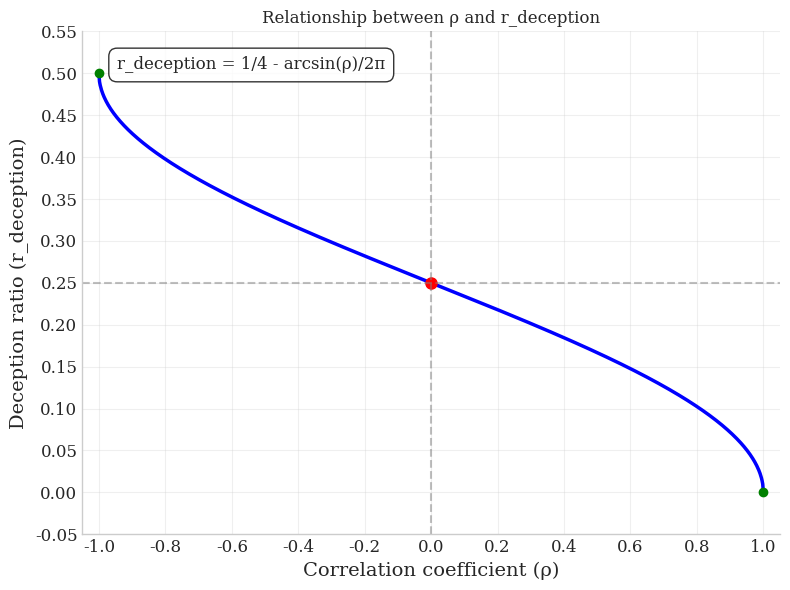

This chart was generated by the following Python code: (Note: this script raises an exception after producing the figure.)
import numpy as np
import matplotlib.pyplot as plt
from matplotlib import rcParams
import matplotlib.ticker as ticker

# Set up publication-quality figure settings
plt.style.use('seaborn-v0_8-whitegrid')
rcParams['font.family'] = 'serif'
# Disable LaTeX rendering
rcParams['text.usetex'] = False
rcParams['figure.figsize'] = (8, 6)
rcParams['axes.labelsize'] = 14
rcParams['xtick.labelsize'] = 12
rcParams['ytick.labelsize'] = 12
rcParams['legend.fontsize'] = 12
rcParams['figure.titlesize'] = 16

# Function to calculate r_deception based on the formula
def r_deception(rho):
    return 0.25 - np.arcsin(rho) / (2 * np.pi)

# Create data points
rho_values = np.linspace(-1, 1, 1000)
r_values = r_deception(rho_values)

# Create the figure
fig, ax = plt.subplots()

# Plot the main curve
ax.plot(rho_values, r_values, 'b-', linewidth=2.5)

# Plot the special case where rho=0 and r_deception=0.25
ax.plot(0, 0.25, 'ro', markersize=8)

# Add horizontal and vertical lines at special points
ax.axhline(y=0.25, color='gray', linestyle='--', alpha=0.5)
ax.axvline(x=0, color='gray', linestyle='--', alpha=0.5)

# Add more reference points (without annotations)
ax.plot(-1, 0.5, 'go', markersize=6)
ax.plot(1, 0, 'go', markersize=6)

# Set labels and title
ax.set_xlabel('Correlation coefficient (ρ)')
ax.set_ylabel('Deception ratio (r_deception)')
ax.set_title('Relationship between ρ and r_deception')

# Beautify the figure
ax.grid(True, alpha=0.3)
ax.spines['top'].set_visible(False)
ax.spines['right'].set_visible(False)

# Set tick marks
ax.xaxis.set_major_locator(ticker.MultipleLocator(0.2))
ax.yaxis.set_major_locator(ticker.MultipleLocator(0.05))

# Add formula as text (simplified)
ax.text(0.05, 0.95, 'r_deception = 1/4 - arcsin(ρ)/2π',
        transform=ax.transAxes, fontsize=12, va='top',
        bbox=dict(facecolor='white', alpha=0.8, boxstyle='round,pad=0.5'))

# Add x and y axis limits
ax.set_xlim([-1.05, 1.05])
ax.set_ylim([-0.05, 0.55])

# Save the figure
plt.tight_layout()
plt.savefig('figures/deception_vs_rho.pdf', bbox_inches='tight', dpi=300)
plt.savefig('figures/deception_vs_rho.png', bbox_inches='tight', dpi=300)

# Show the figure
plt.show() 